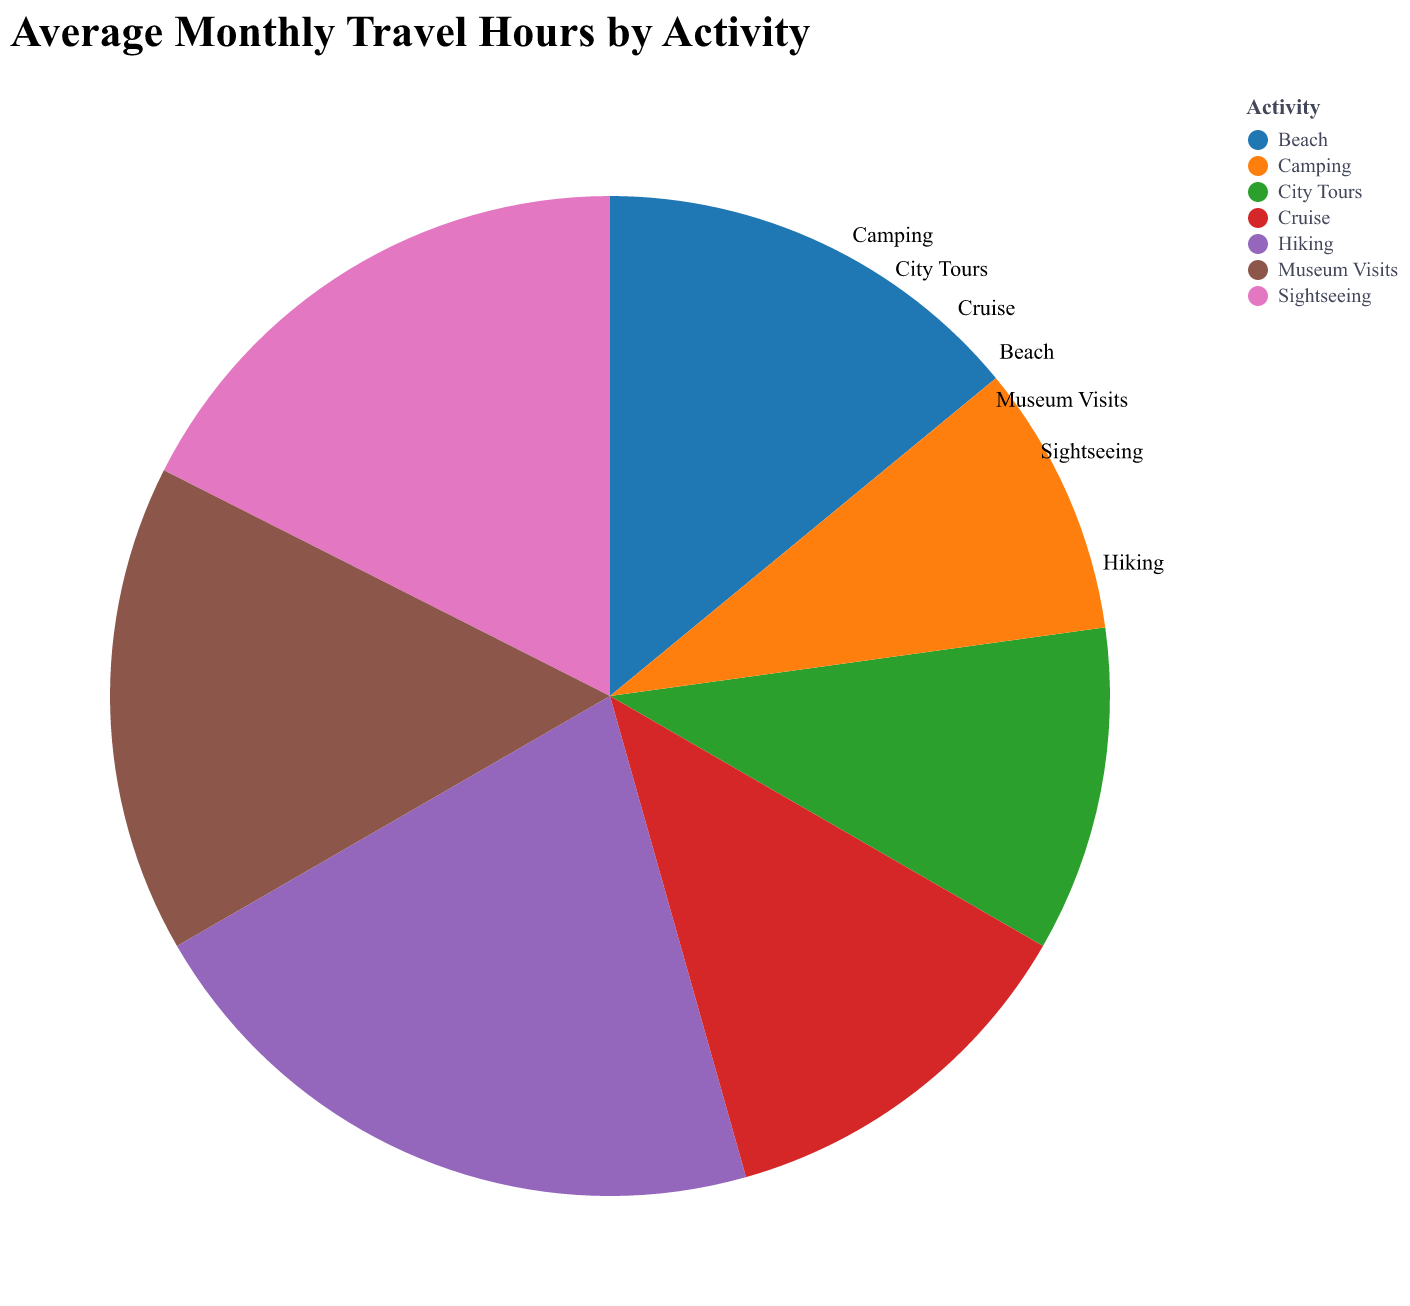

The data file committed next to this chart (first rows):
Activity, Average Monthly Hours
Sightseeing, 10
Hiking, 12
Beach, 8
City Tours, 6
Cruise, 7
Camping, 5
Museum Visits, 9
